Image classification data set "cargo_split" (UmairKhalil12/waste---cargo-classification-project on GitHub). Class labels (5): background, brick, concrete, ground, wood.

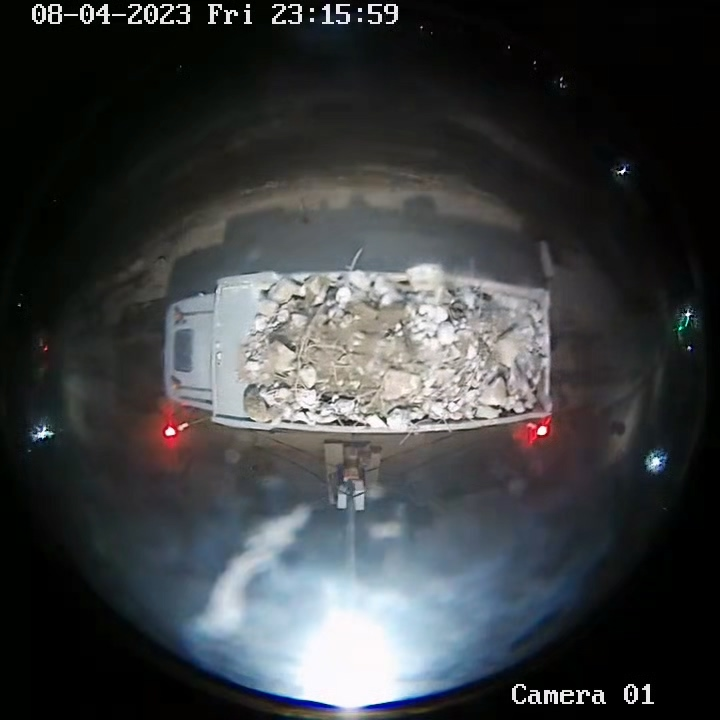
Label: concrete

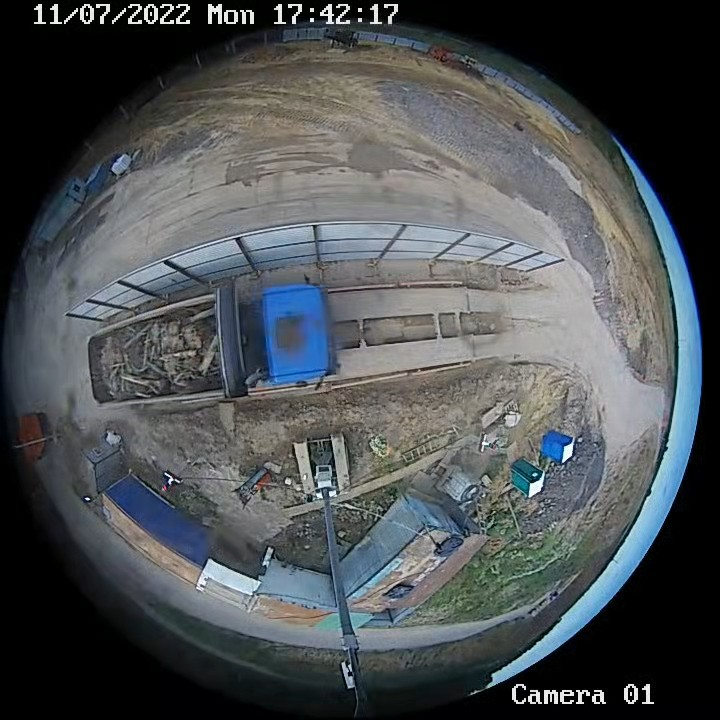
Label: wood

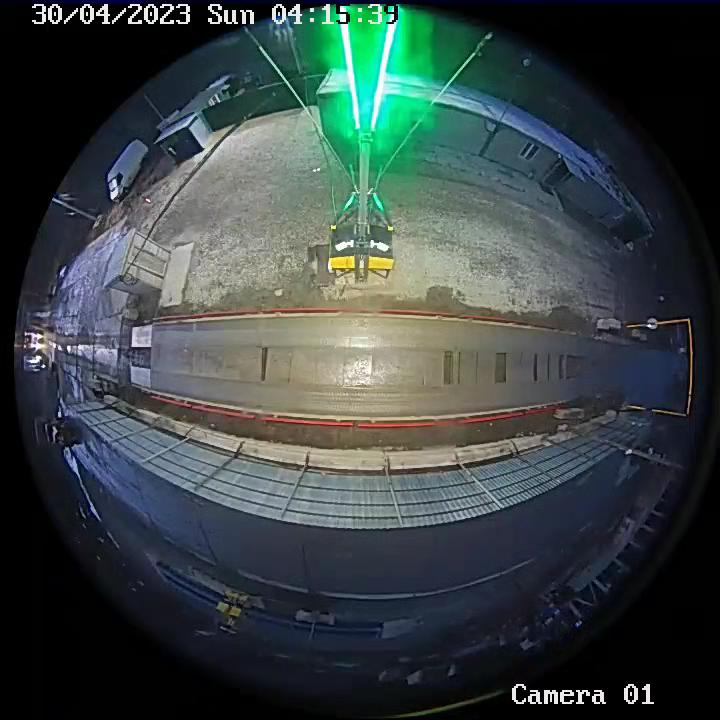
Label: background

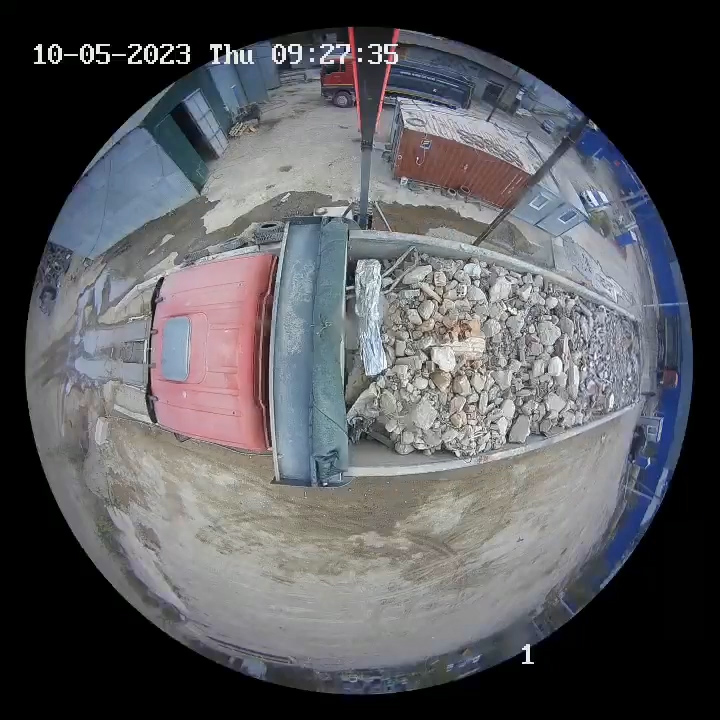
Label: brick

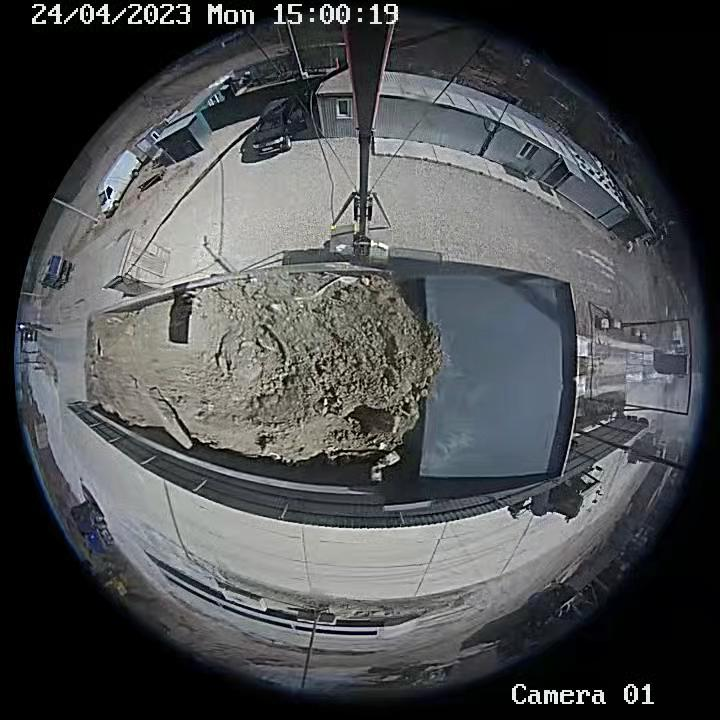
Label: ground

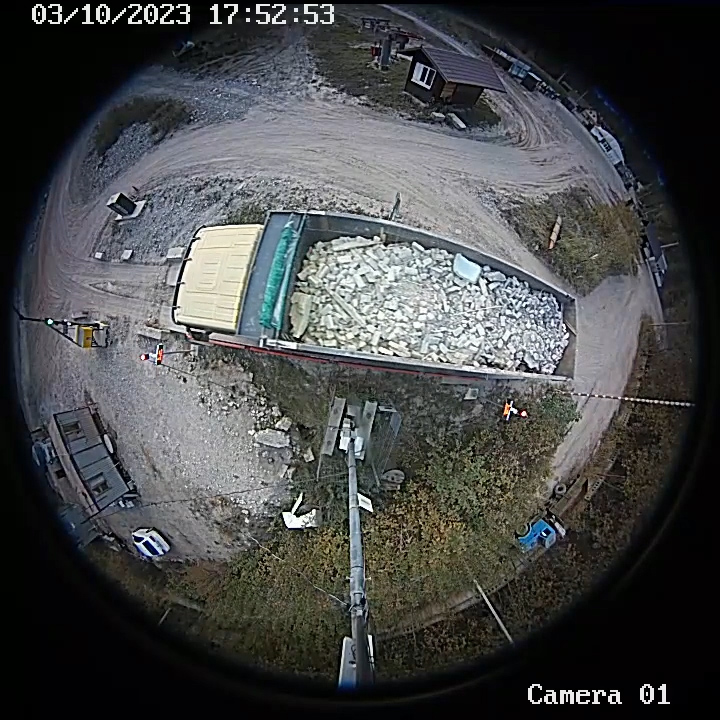
Label: concrete
